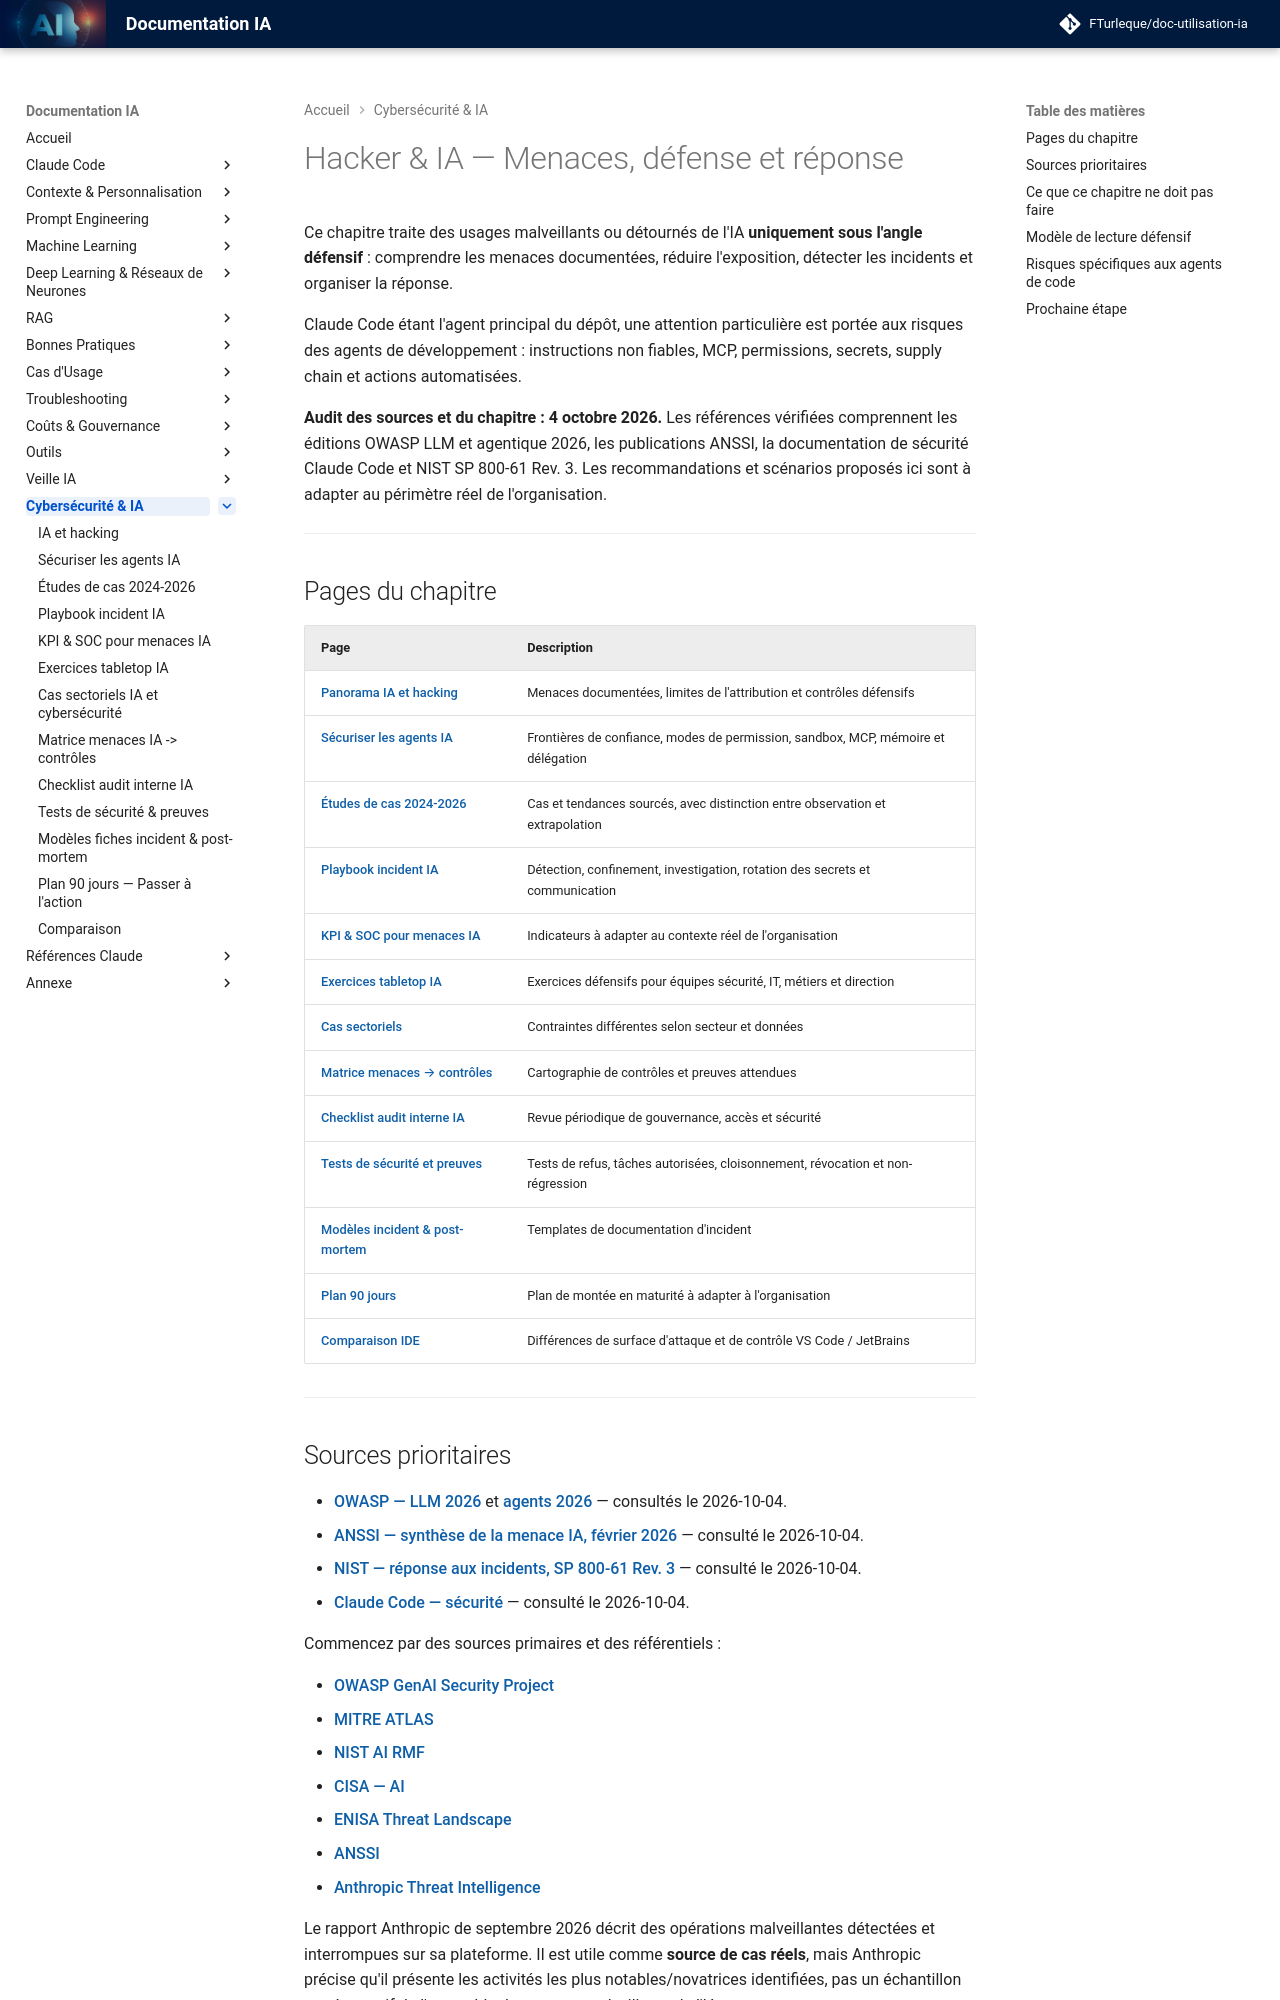

repository: FTurleque/doc-utilisation-ia · page: chapitre-15-hacker-ia/index.html · generator: mkdocs

# Hacker & IA — Menaces, défense et réponse

Ce chapitre traite des usages malveillants ou détournés de l'IA **uniquement sous l'angle défensif** : comprendre les menaces documentées, réduire l'exposition, détecter les incidents et organiser la réponse.

Claude Code étant l'agent principal du dépôt, une attention particulière est portée aux risques des agents de développement : instructions non fiables, MCP, permissions, secrets, supply chain et actions automatisées.

**Audit des sources et du chapitre : 4 octobre 2026.** Les références vérifiées comprennent les éditions OWASP LLM et agentique 2026, les publications ANSSI, la documentation de sécurité Claude Code et NIST SP 800-61 Rev. 3. Les recommandations et scénarios proposés ici sont à adapter au périmètre réel de l'organisation.

---

## Pages du chapitre

| Page | Description |
|---|---|
| [Panorama IA et hacking](page-principale.md) | Menaces documentées, limites de l'attribution et contrôles défensifs |
| [Sécuriser les agents IA](securite-agents.md) | Frontières de confiance, modes de permission, sandbox, MCP, mémoire et délégation |
| [Études de cas 2024-2026](etudes-de-cas-2024-2026.md) | Cas et tendances sourcés, avec distinction entre observation et extrapolation |
| [Playbook incident IA](playbook-incident-ia.md) | Détection, confinement, investigation, rotation des secrets et communication |
| [KPI & SOC pour menaces IA](kpi-soc-ia.md) | Indicateurs à adapter au contexte réel de l'organisation |
| [Exercices tabletop IA](exercices-tabletop-ia.md) | Exercices défensifs pour équipes sécurité, IT, métiers et direction |
| [Cas sectoriels](cas-sectoriels-ia.md) | Contraintes différentes selon secteur et données |
| [Matrice menaces → contrôles](matrice-controles-menaces.md) | Cartographie de contrôles et preuves attendues |
| [Checklist audit interne IA](checklist-audit-interne.md) | Revue périodique de gouvernance, accès et sécurité |
| [Tests de sécurité et preuves](tests-securite.md) | Tests de refus, tâches autorisées, cloisonnement, révocation et non-régression |
| [Modèles incident & post-mortem](modeles-fiches-incident.md) | Templates de documentation d'incident |
| [Plan 90 jours](plan-90-jours.md) | Plan de montée en maturité à adapter à l'organisation |
| [Comparaison IDE](comparaison.md) | Différences de surface d'attaque et de contrôle VS Code / JetBrains |

---
